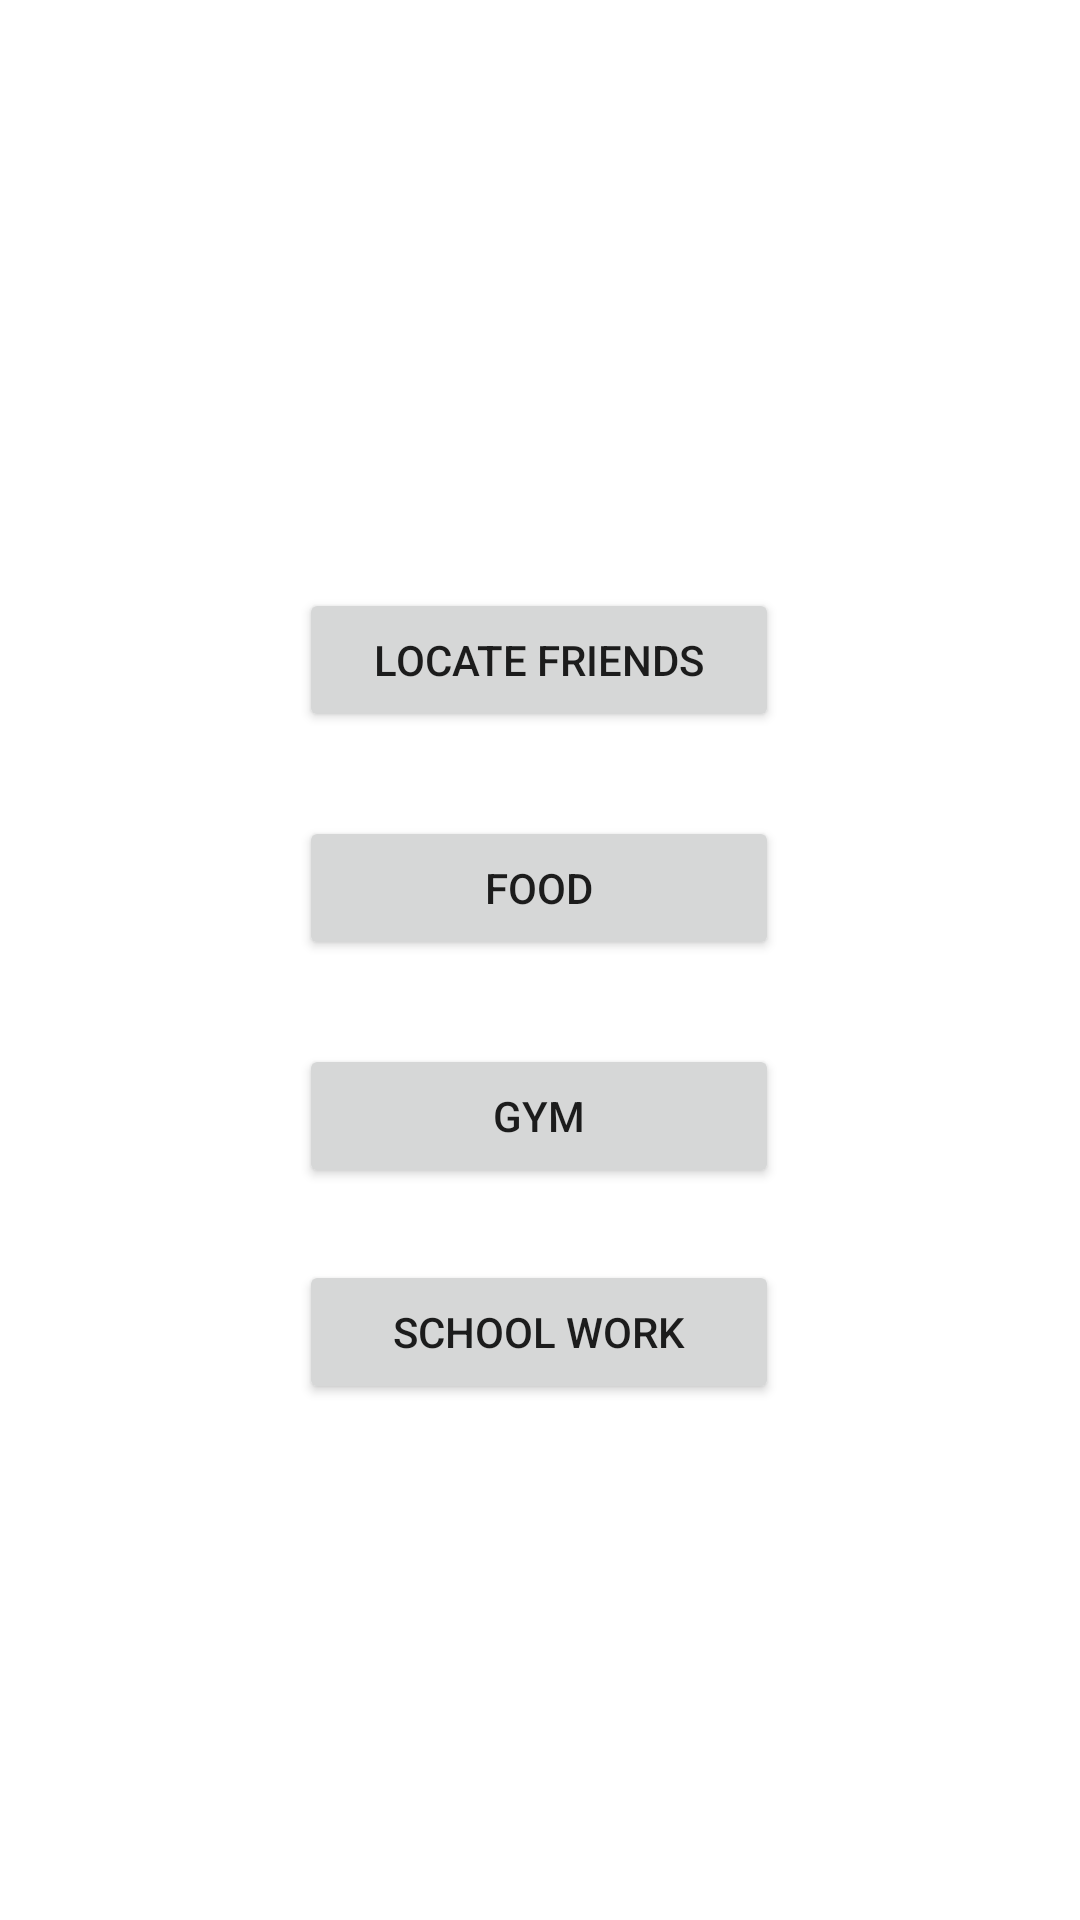

Write the Android layout XML for this screen, with the resource values it uses.
<!-- AndroidManifest.xml: application theme Theme.Cse371 -->
<!-- res/layout/activity_main.xml -->
<?xml version="1.0" encoding="utf-8"?>
<androidx.constraintlayout.widget.ConstraintLayout
    xmlns:android="http://schemas.android.com/apk/res/android"
    xmlns:app="http://schemas.android.com/apk/res-auto"
    xmlns:tools="http://schemas.android.com/tools"
    android:layout_width="match_parent"
    android:layout_height="match_parent">


    <Button
        android:id="@+id/work"
        android:layout_width="160dp"
        android:layout_height="wrap_content"
        android:layout_centerInParent="true"
        android:layout_marginTop="24dp"
        android:text="school work"
        app:layout_constraintEnd_toEndOf="parent"
        app:layout_constraintHorizontal_bias="0.498"
        app:layout_constraintStart_toStartOf="parent"
        app:layout_constraintTop_toBottomOf="@+id/gym" />

    <Button
        android:id="@+id/food"
        android:layout_width="160dp"
        android:layout_height="wrap_content"
        android:layout_centerInParent="true"
        android:layout_marginTop="28dp"
        android:text="Food"
        app:layout_constraintEnd_toEndOf="parent"
        app:layout_constraintHorizontal_bias="0.498"
        app:layout_constraintStart_toStartOf="parent"
        app:layout_constraintTop_toBottomOf="@+id/bt" />

    <Button
        android:id="@+id/gym"
        android:layout_width="160dp"
        android:layout_height="wrap_content"
        android:layout_centerInParent="true"
        android:layout_marginTop="28dp"
        android:text="gym"
        app:layout_constraintEnd_toEndOf="parent"
        app:layout_constraintHorizontal_bias="0.498"
        app:layout_constraintStart_toStartOf="parent"
        app:layout_constraintTop_toBottomOf="@+id/food" />

    <Button
        android:id="@+id/bt"
        android:layout_width="160dp"
        android:layout_height="wrap_content"
        android:layout_centerInParent="true"
        android:layout_marginTop="196dp"
        android:text="locate friends"
        app:layout_constraintEnd_toEndOf="parent"
        app:layout_constraintHorizontal_bias="0.498"
        app:layout_constraintStart_toStartOf="parent"
        app:layout_constraintTop_toTopOf="parent" />

</androidx.constraintlayout.widget.ConstraintLayout>
<!-- resources referenced by this layout -->
<resources>
  <style name="Theme.Cse371" parent="Theme.MaterialComponents.DayNight.DarkActionBar">
          
          <item name="colorPrimary">@color/purple_500</item>
          <item name="colorPrimaryVariant">@color/purple_700</item>
          <item name="colorOnPrimary">@color/white</item>
          
          <item name="colorSecondary">@color/teal_200</item>
          <item name="colorSecondaryVariant">@color/teal_700</item>
          <item name="colorOnSecondary">@color/black</item>
          
          <item name="android:statusBarColor" tools:targetApi="l">?attr/colorPrimaryVariant</item>
          
      </style>
  <!-- not gathered from this repository: default colours our renderer supplied (Android Studio template values) -->
  <color name="purple_500">#FF6200EE</color>
  <color name="purple_700">#FF3700B3</color>
  <color name="teal_200">#FF03DAC5</color>
  <color name="teal_700">#FF018786</color>
  <color name="black">#FF000000</color>
  <color name="white">#FFFFFFFF</color>
</resources>
